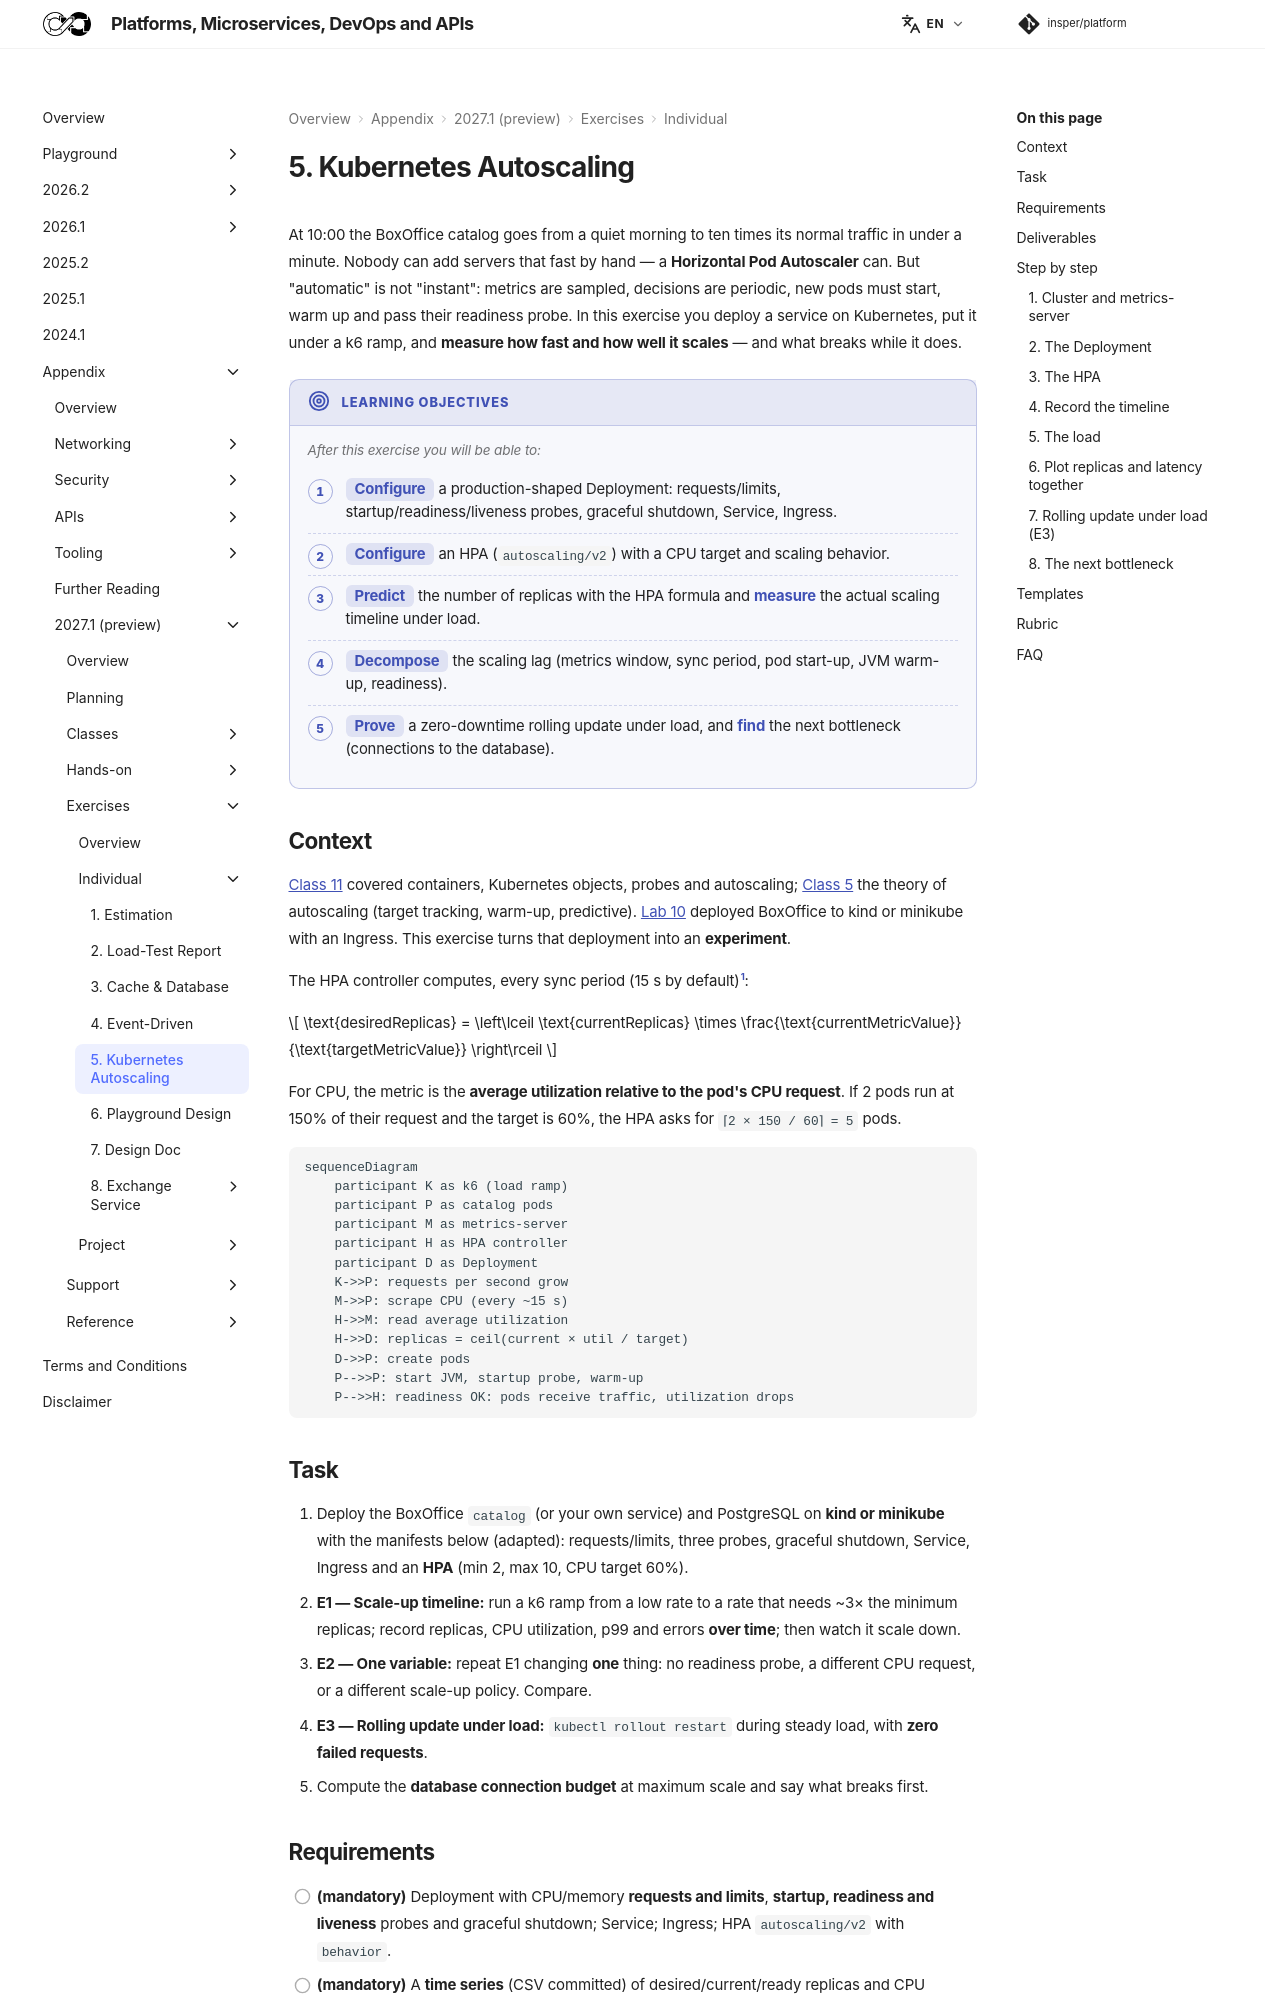

repository: Insper/platform · page: 2027.1/exercises/kubernetes-autoscaling/index.html · generator: mkdocs

At 10:00 the BoxOffice catalog goes from a quiet morning to ten times its normal traffic in under a minute. Nobody can add servers that fast by hand — a **Horizontal Pod Autoscaler** can. But "automatic" is not "instant": metrics are sampled, decisions are periodic, new pods must start, warm up and pass their readiness probe. In this exercise you deploy a service on Kubernetes, put it under a k6 ramp, and **measure how fast and how well it scales** — and what breaks while it does.

!!! objectives "Learning objectives"

    After this exercise you will be able to:

    - **Configure** a production-shaped Deployment: requests/limits, startup/readiness/liveness probes, graceful shutdown, Service, Ingress.
    - **Configure** an HPA (`autoscaling/v2`) with a CPU target and scaling behavior.
    - **Predict** the number of replicas with the HPA formula and **measure** the actual scaling timeline under load.
    - **Decompose** the scaling lag (metrics window, sync period, pod start-up, JVM warm-up, readiness).
    - **Prove** a zero-downtime rolling update under load, and **find** the next bottleneck (connections to the database).

## Context

[Class 11](../../classes/cloud-native/index.md) covered containers, Kubernetes objects, probes and autoscaling; [Class 5](../../classes/compute/index.md) the theory of autoscaling (target tracking, warm-up, predictive). [Lab 10](../../hands-on/10/index.md) deployed BoxOffice to kind or minikube with an Ingress. This exercise turns that deployment into an **experiment**.

The HPA controller computes, every sync period (15 s by default)[^1]:

$$
\text{desiredReplicas} = \left\lceil \text{currentReplicas} \times \frac{\text{currentMetricValue}}{\text{targetMetricValue}} \right\rceil
$$

For CPU, the metric is the **average utilization relative to the pod's CPU request**. If 2 pods run at 150% of their request and the target is 60%, the HPA asks for `⌈2 × 150 / 60⌉ = 5` pods.

``` diagram-sim
sequenceDiagram
    participant K as k6 (load ramp)
    participant P as catalog pods
    participant M as metrics-server
    participant H as HPA controller
    participant D as Deployment
    K->>P: requests per second grow
    M->>P: scrape CPU (every ~15 s)
    H->>M: read average utilization
    H->>D: replicas = ceil(current × util / target)
    D->>P: create pods
    P-->>P: start JVM, startup probe, warm-up
    P-->>H: readiness OK: pods receive traffic, utilization drops
```

## Task

1. Deploy the BoxOffice `catalog` (or your own service) and PostgreSQL on **kind or minikube** with the manifests below (adapted): requests/limits, three probes, graceful shutdown, Service, Ingress and an **HPA** (min 2, max 10, CPU target 60%).
2. **E1 — Scale-up timeline:** run a k6 ramp from a low rate to a rate that needs ~3× the minimum replicas; record replicas, CPU utilization, p99 and errors **over time**; then watch it scale down.
3. **E2 — One variable:** repeat E1 changing **one** thing: no readiness probe, a different CPU request, or a different scale-up policy. Compare.
4. **E3 — Rolling update under load:** `kubectl rollout restart` during steady load, with **zero failed requests**.
5. Compute the **database connection budget** at maximum scale and say what breaks first.
